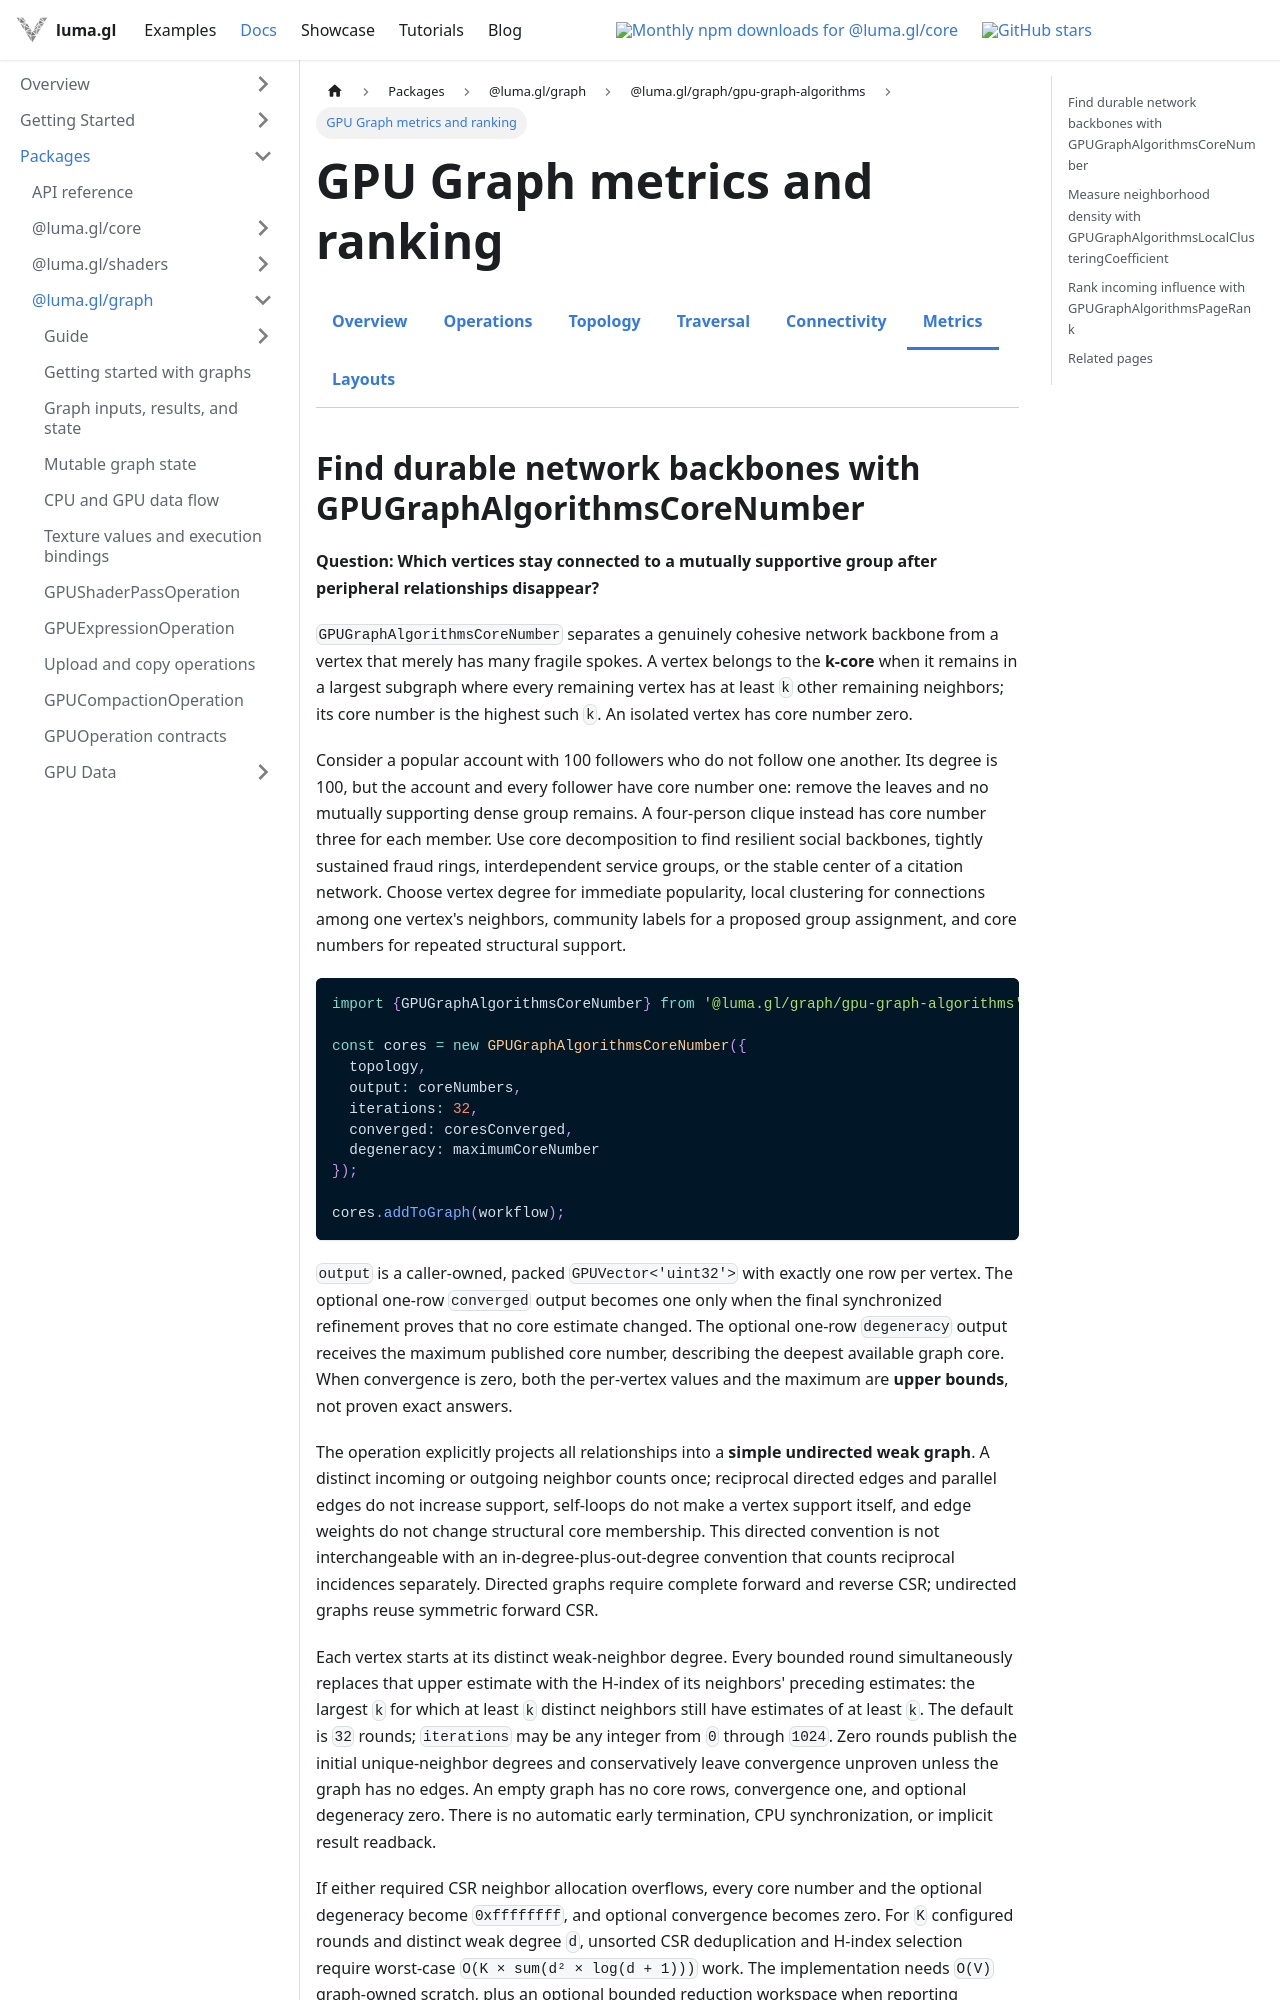

repository: visgl/luma.gl · page: next/docs/api-reference/experimental/gpu-graph-metrics.html · generator: docusaurus

---
title: GPU Graph metrics and ranking
description: Core numbers, clustering coefficients, and PageRank for GPU-resident graphs.
---

import {ExperimentalDocsTabs} from '@site/src/components/docs/experimental-docs-tabs';

# GPU Graph metrics and ranking

<ExperimentalDocsTabs active="gpu-graph-metrics" />
